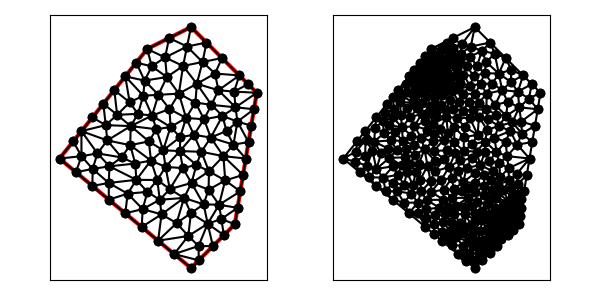

The file beside this chart, header and first rows:
1.200000000000000000e+01, 6.000000000000000000e+00, 1.300000000000000000e+01, 1.200000000000000000e+01, 1.000000000000000000e+01, 1.500000000000000000e+01, 8.000000000000000000e+00, 1.400000000000000000e+01, 4.000000000000000000e+00, 9.000000000000000000e+00, 1.000000000000000000e+01, 4.000000000000000000e+00, 9.494913805532826601e+00, 9.341241620015743763e+00, 1.047218750741411242e+01, 9.306643331840817268e+00, 1.013256983096849950e+01, 1.008262932099207454e+01, 1.003322371463847951e+01, 9.576838090949545190e+00, 0.000000000000000000e+00, 2.076045365208833426e-01
1.200000000000000000e+01, 6.000000000000000000e+00, 1.300000000000000000e+01, 1.200000000000000000e+01, 1.000000000000000000e+01, 1.500000000000000000e+01, 8.000000000000000000e+00, 1.400000000000000000e+01, 4.000000000000000000e+00, 9.000000000000000000e+00, 1.000000000000000000e+01, 4.000000000000000000e+00, 9.819035593728848710e+00, 1.411192881254230080e+01, 9.638071187457699196e+00, 1.322385762508460338e+01, 1.052614237491539839e+01, 1.340482203135575290e+01, 9.994416385367314248e+00, 1.358020282299421844e+01, 0.000000000000000000e+00, 1.791755736955052969e-01
1.200000000000000000e+01, 6.000000000000000000e+00, 1.300000000000000000e+01, 1.200000000000000000e+01, 1.000000000000000000e+01, 1.500000000000000000e+01, 8.000000000000000000e+00, 1.400000000000000000e+01, 4.000000000000000000e+00, 9.000000000000000000e+00, 1.000000000000000000e+01, 4.000000000000000000e+00, 8.000000000000000000e+00, 1.400000000000000000e+01, 8.819035593728848710e+00, 1.361192881254230080e+01, 9.000000000000000000e+00, 1.450000000000000000e+01, 8.606345197909616829e+00, 1.403730960418076812e+01, 1.000000000000000000e+00, 1.085171485435674626e-01
1.200000000000000000e+01, 6.000000000000000000e+00, 1.300000000000000000e+01, 1.200000000000000000e+01, 1.000000000000000000e+01, 1.500000000000000000e+01, 8.000000000000000000e+00, 1.400000000000000000e+01, 4.000000000000000000e+00, 9.000000000000000000e+00, 1.000000000000000000e+01, 4.000000000000000000e+00, 1.026628459389884540e+01, 1.241049905528003094e+01, 1.052614237491539839e+01, 1.340482203135575290e+01, 9.638071187457699196e+00, 1.322385762508460338e+01, 1.014349938542398100e+01, 1.301305957057346241e+01, 0.000000000000000000e+00, 1.791755736955052969e-01
1.200000000000000000e+01, 6.000000000000000000e+00, 1.300000000000000000e+01, 1.200000000000000000e+01, 1.000000000000000000e+01, 1.500000000000000000e+01, 8.000000000000000000e+00, 1.400000000000000000e+01, 4.000000000000000000e+00, 9.000000000000000000e+00, 1.000000000000000000e+01, 4.000000000000000000e+00, 1.070710678118654791e+01, 1.429289321881345209e+01, 9.819035593728848710e+00, 1.411192881254230080e+01, 1.052614237491539839e+01, 1.340482203135575290e+01, 1.035076158327693108e+01, 1.393654802090383527e+01, 1.000000000000000000e+00, 3.705519382161506781e-01
1.200000000000000000e+01, 6.000000000000000000e+00, 1.300000000000000000e+01, 1.200000000000000000e+01, 1.000000000000000000e+01, 1.500000000000000000e+01, 8.000000000000000000e+00, 1.400000000000000000e+01, 4.000000000000000000e+00, 9.000000000000000000e+00, 1.000000000000000000e+01, 4.000000000000000000e+00, 1.125110483531927663e+01, 1.211667370035719138e+01, 1.109606994219016762e+01, 1.287749746938195194e+01, 1.026628459389884540e+01, 1.241049905528003094e+01, 1.087115312380276322e+01, 1.246822340833972476e+01, 0.000000000000000000e+00, 2.621742098260629317e-01
1.200000000000000000e+01, 6.000000000000000000e+00, 1.300000000000000000e+01, 1.200000000000000000e+01, 1.000000000000000000e+01, 1.500000000000000000e+01, 8.000000000000000000e+00, 1.400000000000000000e+01, 4.000000000000000000e+00, 9.000000000000000000e+00, 1.000000000000000000e+01, 4.000000000000000000e+00, 1.052614237491539839e+01, 1.340482203135575290e+01, 1.141421356237309581e+01, 1.358578643762690419e+01, 1.070710678118654791e+01, 1.429289321881345209e+01, 1.088248757282501344e+01, 1.376116722926536973e+01, 1.000000000000000000e+00, 3.705519382161506781e-01
1.200000000000000000e+01, 6.000000000000000000e+00, 1.300000000000000000e+01, 1.200000000000000000e+01, 1.000000000000000000e+01, 1.500000000000000000e+01, 8.000000000000000000e+00, 1.400000000000000000e+01, 4.000000000000000000e+00, 9.000000000000000000e+00, 1.000000000000000000e+01, 4.000000000000000000e+00, 1.203097828275044279e+01, 1.133654611841606297e+01, 1.125110483531927663e+01, 1.211667370035719138e+01, 1.093365441307041586e+01, 1.144916034106993763e+01, 1.140524584371337902e+01, 1.163412671994773007e+01, 0.000000000000000000e+00, 3.305764364494195862e-01
1.200000000000000000e+01, 6.000000000000000000e+00, 1.300000000000000000e+01, 1.200000000000000000e+01, 1.000000000000000000e+01, 1.500000000000000000e+01, 8.000000000000000000e+00, 1.400000000000000000e+01, 4.000000000000000000e+00, 9.000000000000000000e+00, 1.000000000000000000e+01, 4.000000000000000000e+00, 1.109606994219016762e+01, 1.287749746938195194e+01, 1.141421356237309581e+01, 1.358578643762690419e+01, 1.052614237491539839e+01, 1.340482203135575290e+01, 1.101214195982621824e+01, 1.328936864612153634e+01, 1.000000000000000000e+00, 3.258555750307441934e-01
1.200000000000000000e+01, 6.000000000000000000e+00, 1.300000000000000000e+01, 1.200000000000000000e+01, 1.000000000000000000e+01, 1.500000000000000000e+01, 8.000000000000000000e+00, 1.400000000000000000e+01, 4.000000000000000000e+00, 9.000000000000000000e+00, 1.000000000000000000e+01, 4.000000000000000000e+00, 9.638071187457699196e+00, 1.322385762508460338e+01, 9.819035593728848710e+00, 1.411192881254230080e+01, 8.819035593728848710e+00, 1.361192881254230080e+01, 9.425380791638465539e+00, 1.364923841672306715e+01, 0.000000000000000000e+00, 1.085171485435674626e-01
1.200000000000000000e+01, 6.000000000000000000e+00, 1.300000000000000000e+01, 1.200000000000000000e+01, 1.000000000000000000e+01, 1.500000000000000000e+01, 8.000000000000000000e+00, 1.400000000000000000e+01, 4.000000000000000000e+00, 9.000000000000000000e+00, 1.000000000000000000e+01, 4.000000000000000000e+00, 1.059618342197050822e+01, 1.079154176957200484e+01, 1.013256983096849950e+01, 1.008262932099207454e+01, 1.090131413321000586e+01, 9.956766150246624036e+00, 1.054335579538300571e+01, 1.027697908027023566e+01, 0.000000000000000000e+00, 2.185329735361611625e-01
1.200000000000000000e+01, 6.000000000000000000e+00, 1.300000000000000000e+01, 1.200000000000000000e+01, 1.000000000000000000e+01, 1.500000000000000000e+01, 8.000000000000000000e+00, 1.400000000000000000e+01, 4.000000000000000000e+00, 9.000000000000000000e+00, 1.000000000000000000e+01, 4.000000000000000000e+00, 1.000000000000000000e+01, 1.500000000000000000e+01, 9.819035593728848710e+00, 1.411192881254230080e+01, 1.070710678118654791e+01, 1.429289321881345209e+01, 1.017538079163846554e+01, 1.446827401045191941e+01, 1.000000000000000000e+00, 5.000000000000000000e-01
1.200000000000000000e+01, 6.000000000000000000e+00, 1.300000000000000000e+01, 1.200000000000000000e+01, 1.000000000000000000e+01, 1.500000000000000000e+01, 8.000000000000000000e+00, 1.400000000000000000e+01, 4.000000000000000000e+00, 9.000000000000000000e+00, 1.000000000000000000e+01, 4.000000000000000000e+00, 9.638071187457699196e+00, 1.322385762508460338e+01, 8.897042143618360655e+00, 1.271822903407289651e+01, 9.446211745674155225e+00, 1.196167296786247647e+01, 9.327108358916738950e+00, 1.263458654233999390e+01, 0.000000000000000000e+00, 9.676235070066163679e-02
1.200000000000000000e+01, 6.000000000000000000e+00, 1.300000000000000000e+01, 1.200000000000000000e+01, 1.000000000000000000e+01, 1.500000000000000000e+01, 8.000000000000000000e+00, 1.400000000000000000e+01, 4.000000000000000000e+00, 9.000000000000000000e+00, 1.000000000000000000e+01, 4.000000000000000000e+00, 8.078644346626401074e+00, 9.781529692750144278e+00, 8.728827486123638124e+00, 9.374973459386573893e+00, 8.421310872710341400e+00, 1.033729749692356847e+01, 8.409594235153461383e+00, 9.831266883020095548e+00, 0.000000000000000000e+00, 1.587175273905503115e-01
1.200000000000000000e+01, 6.000000000000000000e+00, 1.300000000000000000e+01, 1.200000000000000000e+01, 1.000000000000000000e+01, 1.500000000000000000e+01, 8.000000000000000000e+00, 1.400000000000000000e+01, 4.000000000000000000e+00, 9.000000000000000000e+00, 1.000000000000000000e+01, 4.000000000000000000e+00, 1.125110483531927663e+01, 1.211667370035719138e+01, 1.026628459389884540e+01, 1.241049905528003094e+01, 1.093365441307041586e+01, 1.144916034106993763e+01, 1.081701461409617870e+01, 1.199211103223572117e+01, 0.000000000000000000e+00, 2.621742098260629317e-01
1.200000000000000000e+01, 6.000000000000000000e+00, 1.300000000000000000e+01, 1.200000000000000000e+01, 1.000000000000000000e+01, 1.500000000000000000e+01, 8.000000000000000000e+00, 1.400000000000000000e+01, 4.000000000000000000e+00, 9.000000000000000000e+00, 1.000000000000000000e+01, 4.000000000000000000e+00, 1.141421356237309581e+01, 1.358578643762690419e+01, 1.109606994219016762e+01, 1.287749746938195194e+01, 1.220710678118654791e+01, 1.279289321881345209e+01, 1.157246342858326926e+01, 1.308539237527410393e+01, 1.000000000000000000e+00, 3.258555750307441934e-01
1.200000000000000000e+01, 6.000000000000000000e+00, 1.300000000000000000e+01, 1.200000000000000000e+01, 1.000000000000000000e+01, 1.500000000000000000e+01, 8.000000000000000000e+00, 1.400000000000000000e+01, 4.000000000000000000e+00, 9.000000000000000000e+00, 1.000000000000000000e+01, 4.000000000000000000e+00, 8.210724869034740081e+00, 1.320838320353127671e+01, 8.819035593728848710e+00, 1.361192881254230080e+01, 8.000000000000000000e+00, 1.400000000000000000e+01, 8.343253487587864115e+00, 1.360677067202452584e+01, 1.000000000000000000e+00, 5.118630334967536749e-02
1.200000000000000000e+01, 6.000000000000000000e+00, 1.300000000000000000e+01, 1.200000000000000000e+01, 1.000000000000000000e+01, 1.500000000000000000e+01, 8.000000000000000000e+00, 1.400000000000000000e+01, 4.000000000000000000e+00, 9.000000000000000000e+00, 1.000000000000000000e+01, 4.000000000000000000e+00, 1.196911273213860483e+01, 1.205457420996241602e+01, 1.125110483531927663e+01, 1.211667370035719138e+01, 1.203097828275044279e+01, 1.133654611841606297e+01, 1.175039861673610631e+01, 1.183593134291189131e+01, 0.000000000000000000e+00, 3.130605492171739113e-01
1.200000000000000000e+01, 6.000000000000000000e+00, 1.300000000000000000e+01, 1.200000000000000000e+01, 1.000000000000000000e+01, 1.500000000000000000e+01, 8.000000000000000000e+00, 1.400000000000000000e+01, 4.000000000000000000e+00, 9.000000000000000000e+00, 1.000000000000000000e+01, 4.000000000000000000e+00, 1.026628459389884540e+01, 1.241049905528003094e+01, 1.020201797535785460e+01, 1.155431250901814089e+01, 1.093365441307041586e+01, 1.144916034106993763e+01, 1.046731899410903743e+01, 1.180465730178937100e+01, 0.000000000000000000e+00, 1.562948729281001814e-01
1.200000000000000000e+01, 6.000000000000000000e+00, 1.300000000000000000e+01, 1.200000000000000000e+01, 1.000000000000000000e+01, 1.500000000000000000e+01, 8.000000000000000000e+00, 1.400000000000000000e+01, 4.000000000000000000e+00, 9.000000000000000000e+00, 1.000000000000000000e+01, 4.000000000000000000e+00, 1.026628459389884540e+01, 1.241049905528003094e+01, 1.109606994219016762e+01, 1.287749746938195194e+01, 1.052614237491539839e+01, 1.340482203135575290e+01, 1.062949897033480440e+01, 1.289760618533924763e+01, 0.000000000000000000e+00, 2.621742098260629317e-01
1.200000000000000000e+01, 6.000000000000000000e+00, 1.300000000000000000e+01, 1.200000000000000000e+01, 1.000000000000000000e+01, 1.500000000000000000e+01, 8.000000000000000000e+00, 1.400000000000000000e+01, 4.000000000000000000e+00, 9.000000000000000000e+00, 1.000000000000000000e+01, 4.000000000000000000e+00, 1.220710678118654791e+01, 1.279289321881345209e+01, 1.109606994219016762e+01, 1.287749746938195194e+01, 1.125110483531927663e+01, 1.211667370035719138e+01, 1.151809385289866405e+01, 1.259568812951753181e+01, 1.000000000000000000e+00, 3.258555750307441934e-01
1.200000000000000000e+01, 6.000000000000000000e+00, 1.300000000000000000e+01, 1.200000000000000000e+01, 1.000000000000000000e+01, 1.500000000000000000e+01, 8.000000000000000000e+00, 1.400000000000000000e+01, 4.000000000000000000e+00, 9.000000000000000000e+00, 1.000000000000000000e+01, 4.000000000000000000e+00, 1.000000000000000000e+01, 1.500000000000000000e+01, 9.000000000000000000e+00, 1.450000000000000000e+01, 9.819035593728848710e+00, 1.411192881254230080e+01, 9.606345197909616829e+00, 1.453730960418076812e+01, 1.000000000000000000e+00, 5.000000000000000000e-01
1.200000000000000000e+01, 6.000000000000000000e+00, 1.300000000000000000e+01, 1.200000000000000000e+01, 1.000000000000000000e+01, 1.500000000000000000e+01, 8.000000000000000000e+00, 1.400000000000000000e+01, 4.000000000000000000e+00, 9.000000000000000000e+00, 1.000000000000000000e+01, 4.000000000000000000e+00, 8.819035593728848710e+00, 1.361192881254230080e+01, 9.819035593728848710e+00, 1.411192881254230080e+01, 9.000000000000000000e+00, 1.450000000000000000e+01, 9.212690395819231881e+00, 1.407461920836153446e+01, 1.000000000000000000e+00, 1.085171485435674626e-01
1.200000000000000000e+01, 6.000000000000000000e+00, 1.300000000000000000e+01, 1.200000000000000000e+01, 1.000000000000000000e+01, 1.500000000000000000e+01, 8.000000000000000000e+00, 1.400000000000000000e+01, 4.000000000000000000e+00, 9.000000000000000000e+00, 1.000000000000000000e+01, 4.000000000000000000e+00, 1.212500000000000000e+01, 6.750000000000000000e+00, 1.138548384954134107e+01, 6.239396685454550173e+00, 1.200000000000000000e+01, 6.000000000000000000e+00, 1.183682794984711428e+01, 6.329798895151516724e+00, 1.000000000000000000e+00, 4.922587839841955498e-02
1.200000000000000000e+01, 6.000000000000000000e+00, 1.300000000000000000e+01, 1.200000000000000000e+01, 1.000000000000000000e+01, 1.500000000000000000e+01, 8.000000000000000000e+00, 1.400000000000000000e+01, 4.000000000000000000e+00, 9.000000000000000000e+00, 1.000000000000000000e+01, 4.000000000000000000e+00, 8.819035593728848710e+00, 1.361192881254230080e+01, 8.897042143618360655e+00, 1.271822903407289651e+01, 9.638071187457699196e+00, 1.322385762508460338e+01, 9.118049641601636779e+00, 1.318467182389993297e+01, 0.000000000000000000e+00, 9.676235070066163679e-02
1.200000000000000000e+01, 6.000000000000000000e+00, 1.300000000000000000e+01, 1.200000000000000000e+01, 1.000000000000000000e+01, 1.500000000000000000e+01, 8.000000000000000000e+00, 1.400000000000000000e+01, 4.000000000000000000e+00, 9.000000000000000000e+00, 1.000000000000000000e+01, 4.000000000000000000e+00, 7.000000000000000000e+00, 1.275000000000000000e+01, 7.202184243043469714e+00, 1.156325260556522494e+01, 7.822859699544789436e+00, 1.186747323536869381e+01, 7.341681314196086383e+00, 1.206024194697797292e+01, 0.000000000000000000e+00, 8.706114673700980633e-02
1.200000000000000000e+01, 6.000000000000000000e+00, 1.300000000000000000e+01, 1.200000000000000000e+01, 1.000000000000000000e+01, 1.500000000000000000e+01, 8.000000000000000000e+00, 1.400000000000000000e+01, 4.000000000000000000e+00, 9.000000000000000000e+00, 1.000000000000000000e+01, 4.000000000000000000e+00, 9.638071187457699196e+00, 1.322385762508460338e+01, 9.446211745674155225e+00, 1.196167296786247647e+01, 1.026628459389884540e+01, 1.241049905528003094e+01, 9.783522509010232682e+00, 1.253200988274237204e+01, 0.000000000000000000e+00, 1.791755736955052969e-01
1.200000000000000000e+01, 6.000000000000000000e+00, 1.300000000000000000e+01, 1.200000000000000000e+01, 1.000000000000000000e+01, 1.500000000000000000e+01, 8.000000000000000000e+00, 1.400000000000000000e+01, 4.000000000000000000e+00, 9.000000000000000000e+00, 1.000000000000000000e+01, 4.000000000000000000e+00, 7.500000000000000000e+00, 1.337500000000000000e+01, 7.000000000000000000e+00, 1.275000000000000000e+01, 7.883036132595469425e+00, 1.255607109392362553e+01, 7.461012044198490401e+00, 1.289369036464120910e+01, 0.000000000000000000e+00, 4.475071604966249228e-02
1.200000000000000000e+01, 6.000000000000000000e+00, 1.300000000000000000e+01, 1.200000000000000000e+01, 1.000000000000000000e+01, 1.500000000000000000e+01, 8.000000000000000000e+00, 1.400000000000000000e+01, 4.000000000000000000e+00, 9.000000000000000000e+00, 1.000000000000000000e+01, 4.000000000000000000e+00, 7.822859699544789436e+00, 1.186747323536869381e+01, 8.512920394032935434e+00, 1.190752884450997229e+01, 7.883036132595469425e+00, 1.255607109392362553e+01, 8.072938742057731432e+00, 1.211035772460076565e+01, 0.000000000000000000e+00, 7.338822172763932727e-02
1.200000000000000000e+01, 6.000000000000000000e+00, 1.300000000000000000e+01, 1.200000000000000000e+01, 1.000000000000000000e+01, 1.500000000000000000e+01, 8.000000000000000000e+00, 1.400000000000000000e+01, 4.000000000000000000e+00, 9.000000000000000000e+00, 1.000000000000000000e+01, 4.000000000000000000e+00, 6.500000000000000000e+00, 1.212500000000000000e+01, 6.000000000000000000e+00, 1.150000000000000000e+01, 6.629284467379893186e+00, 1.099580025004933326e+01, 6.376428155793298025e+00, 1.154026675001644442e+01, 0.000000000000000000e+00, 1.059510691355853435e-01
1.200000000000000000e+01, 6.000000000000000000e+00, 1.300000000000000000e+01, 1.200000000000000000e+01, 1.000000000000000000e+01, 1.500000000000000000e+01, 8.000000000000000000e+00, 1.400000000000000000e+01, 4.000000000000000000e+00, 9.000000000000000000e+00, 1.000000000000000000e+01, 4.000000000000000000e+00, 8.000000000000000000e+00, 1.400000000000000000e+01, 7.500000000000000000e+00, 1.337500000000000000e+01, 8.210724869034740081e+00, 1.320838320353127671e+01, 7.903574956344914249e+00, 1.352779440117709164e+01, 1.000000000000000000e+00, 4.475071604966249228e-02
1.200000000000000000e+01, 6.000000000000000000e+00, 1.300000000000000000e+01, 1.200000000000000000e+01, 1.000000000000000000e+01, 1.500000000000000000e+01, 8.000000000000000000e+00, 1.400000000000000000e+01, 4.000000000000000000e+00, 9.000000000000000000e+00, 1.000000000000000000e+01, 4.000000000000000000e+00, 7.883036132595469425e+00, 1.255607109392362553e+01, 8.512920394032935434e+00, 1.190752884450997229e+01, 8.897042143618360655e+00, 1.271822903407289651e+01, 8.430999556748920654e+00, 1.239394299083549811e+01, 0.000000000000000000e+00, 7.338822172763932727e-02
1.200000000000000000e+01, 6.000000000000000000e+00, 1.300000000000000000e+01, 1.200000000000000000e+01, 1.000000000000000000e+01, 1.500000000000000000e+01, 8.000000000000000000e+00, 1.400000000000000000e+01, 4.000000000000000000e+00, 9.000000000000000000e+00, 1.000000000000000000e+01, 4.000000000000000000e+00, 8.897042143618360655e+00, 1.271822903407289651e+01, 8.819035593728848710e+00, 1.361192881254230080e+01, 8.210724869034740081e+00, 1.320838320353127671e+01, 8.642267535460648631e+00, 1.317951368338215978e+01, 0.000000000000000000e+00, 5.118630334967536749e-02
1.200000000000000000e+01, 6.000000000000000000e+00, 1.300000000000000000e+01, 1.200000000000000000e+01, 1.000000000000000000e+01, 1.500000000000000000e+01, 8.000000000000000000e+00, 1.400000000000000000e+01, 4.000000000000000000e+00, 9.000000000000000000e+00, 1.000000000000000000e+01, 4.000000000000000000e+00, 8.897042143618360655e+00, 1.271822903407289651e+01, 8.512920394032935434e+00, 1.190752884450997229e+01, 9.446211745674155225e+00, 1.196167296786247647e+01, 8.952058094441817104e+00, 1.219581028214844842e+01, 0.000000000000000000e+00, 9.676235070066163679e-02
1.200000000000000000e+01, 6.000000000000000000e+00, 1.300000000000000000e+01, 1.200000000000000000e+01, 1.000000000000000000e+01, 1.500000000000000000e+01, 8.000000000000000000e+00, 1.400000000000000000e+01, 4.000000000000000000e+00, 9.000000000000000000e+00, 1.000000000000000000e+01, 4.000000000000000000e+00, 7.226010254431261437e+00, 9.610507982352979539e+00, 6.829864055351288599e+00, 9.050916799781065336e+00, 7.456138864250085874e+00, 8.771893563478931455e+00, 7.170671058010878340e+00, 9.144439448537658777e+00, 0.000000000000000000e+00, 1.524623886690210928e-01
1.200000000000000000e+01, 6.000000000000000000e+00, 1.300000000000000000e+01, 1.200000000000000000e+01, 1.000000000000000000e+01, 1.500000000000000000e+01, 8.000000000000000000e+00, 1.400000000000000000e+01, 4.000000000000000000e+00, 9.000000000000000000e+00, 1.000000000000000000e+01, 4.000000000000000000e+00, 8.221787469145112937e+00, 1.095897957940941048e+01, 8.512920394032935434e+00, 1.190752884450997229e+01, 7.822859699544789436e+00, 1.186747323536869381e+01, 8.185855854240946528e+00, 1.157799388642935945e+01, 0.000000000000000000e+00, 9.928127484486873322e-02
1.200000000000000000e+01, 6.000000000000000000e+00, 1.300000000000000000e+01, 1.200000000000000000e+01, 1.000000000000000000e+01, 1.500000000000000000e+01, 8.000000000000000000e+00, 1.400000000000000000e+01, 4.000000000000000000e+00, 9.000000000000000000e+00, 1.000000000000000000e+01, 4.000000000000000000e+00, 7.500000000000000000e+00, 1.337500000000000000e+01, 7.883036132595469425e+00, 1.255607109392362553e+01, 8.210724869034740081e+00, 1.320838320353127671e+01, 7.864587000543402873e+00, 1.304648476581830074e+01, 0.000000000000000000e+00, 4.475071604966249228e-02
1.200000000000000000e+01, 6.000000000000000000e+00, 1.300000000000000000e+01, 1.200000000000000000e+01, 1.000000000000000000e+01, 1.500000000000000000e+01, 8.000000000000000000e+00, 1.400000000000000000e+01, 4.000000000000000000e+00, 9.000000000000000000e+00, 1.000000000000000000e+01, 4.000000000000000000e+00, 8.897042143618360655e+00, 1.271822903407289651e+01, 8.210724869034740081e+00, 1.320838320353127671e+01, 7.883036132595469425e+00, 1.255607109392362553e+01, 8.330267715082856128e+00, 1.282756111050926684e+01, 0.000000000000000000e+00, 5.118630334967536749e-02
1.200000000000000000e+01, 6.000000000000000000e+00, 1.300000000000000000e+01, 1.200000000000000000e+01, 1.000000000000000000e+01, 1.500000000000000000e+01, 8.000000000000000000e+00, 1.400000000000000000e+01, 4.000000000000000000e+00, 9.000000000000000000e+00, 1.000000000000000000e+01, 4.000000000000000000e+00, 9.018749995352283833e+00, 1.125918099859555710e+01, 9.446211745674155225e+00, 1.196167296786247647e+01, 8.512920394032935434e+00, 1.190752884450997229e+01, 8.992627378353125422e+00, 1.170946093698933588e+01, 0.000000000000000000e+00, 1.238905595393060693e-01
1.200000000000000000e+01, 6.000000000000000000e+00, 1.300000000000000000e+01, 1.200000000000000000e+01, 1.000000000000000000e+01, 1.500000000000000000e+01, 8.000000000000000000e+00, 1.400000000000000000e+01, 4.000000000000000000e+00, 9.000000000000000000e+00, 1.000000000000000000e+01, 4.000000000000000000e+00, 9.018749995352283833e+00, 1.125918099859555710e+01, 9.776683618852471724e+00, 1.085129012104569846e+01, 9.446211745674155225e+00, 1.196167296786247647e+01, 9.413881786626303594e+00, 1.135738136250124342e+01, 0.000000000000000000e+00, 1.380493070718184778e-01
1.200000000000000000e+01, 6.000000000000000000e+00, 1.300000000000000000e+01, 1.200000000000000000e+01, 1.000000000000000000e+01, 1.500000000000000000e+01, 8.000000000000000000e+00, 1.400000000000000000e+01, 4.000000000000000000e+00, 9.000000000000000000e+00, 1.000000000000000000e+01, 4.000000000000000000e+00, 7.000000000000000000e+00, 1.275000000000000000e+01, 7.822859699544789436e+00, 1.186747323536869381e+01, 7.883036132595469425e+00, 1.255607109392362553e+01, 7.568631944046752658e+00, 1.239118144309743919e+01, 0.000000000000000000e+00, 7.338822172763932727e-02
1.200000000000000000e+01, 6.000000000000000000e+00, 1.300000000000000000e+01, 1.200000000000000000e+01, 1.000000000000000000e+01, 1.500000000000000000e+01, 8.000000000000000000e+00, 1.400000000000000000e+01, 4.000000000000000000e+00, 9.000000000000000000e+00, 1.000000000000000000e+01, 4.000000000000000000e+00, 8.221787469145112937e+00, 1.095897957940941048e+01, 9.066376422269421198e+00, 1.043823627552837152e+01, 9.018749995352283833e+00, 1.125918099859555710e+01, 8.768971295588938730e+00, 1.088546561784444577e+01, 0.000000000000000000e+00, 1.380493070718184778e-01
1.200000000000000000e+01, 6.000000000000000000e+00, 1.300000000000000000e+01, 1.200000000000000000e+01, 1.000000000000000000e+01, 1.500000000000000000e+01, 8.000000000000000000e+00, 1.400000000000000000e+01, 4.000000000000000000e+00, 9.000000000000000000e+00, 1.000000000000000000e+01, 4.000000000000000000e+00, 1.080238064617498672e+01, 7.577921478975188307e+00, 1.057549532904367240e+01, 6.909314143548000331e+00, 1.128130203614182747e+01, 6.890616327309695421e+00, 1.088639267045349435e+01, 7.125950649944294391e+00, 0.000000000000000000e+00, 1.002819299943630837e-01
1.200000000000000000e+01, 6.000000000000000000e+00, 1.300000000000000000e+01, 1.200000000000000000e+01, 1.000000000000000000e+01, 1.500000000000000000e+01, 8.000000000000000000e+00, 1.400000000000000000e+01, 4.000000000000000000e+00, 9.000000000000000000e+00, 1.000000000000000000e+01, 4.000000000000000000e+00, 1.147932361084206221e+01, 9.108551149647277967e+00, 1.193705286416155609e+01, 9.634868890813574893e+00, 1.090131413321000586e+01, 9.956766150246624036e+00, 1.143923020273787472e+01, 9.566728730235825040e+00, 0.000000000000000000e+00, 3.455173309201979293e-01
1.200000000000000000e+01, 6.000000000000000000e+00, 1.300000000000000000e+01, 1.200000000000000000e+01, 1.000000000000000000e+01, 1.500000000000000000e+01, 8.000000000000000000e+00, 1.400000000000000000e+01, 4.000000000000000000e+00, 9.000000000000000000e+00, 1.000000000000000000e+01, 4.000000000000000000e+00, 7.202184243043469714e+00, 1.156325260556522494e+01, 7.579040411631690510e+00, 1.103679430713158283e+01, 7.822859699544789436e+00, 1.186747323536869381e+01, 7.534694784739983220e+00, 1.148917338268850052e+01, 0.000000000000000000e+00, 9.928127484486873322e-02
1.200000000000000000e+01, 6.000000000000000000e+00, 1.300000000000000000e+01, 1.200000000000000000e+01, 1.000000000000000000e+01, 1.500000000000000000e+01, 8.000000000000000000e+00, 1.400000000000000000e+01, 4.000000000000000000e+00, 9.000000000000000000e+00, 1.000000000000000000e+01, 4.000000000000000000e+00, 8.078644346626401074e+00, 9.781529692750144278e+00, 7.248948055255123535e+00, 1.047982218210699656e+01, 7.226010254431261437e+00, 9.610507982352979539e+00, 7.517867552104262607e+00, 9.957286619070039535e+00, 0.000000000000000000e+00, 1.587175273905503115e-01
1.200000000000000000e+01, 6.000000000000000000e+00, 1.300000000000000000e+01, 1.200000000000000000e+01, 1.000000000000000000e+01, 1.500000000000000000e+01, 8.000000000000000000e+00, 1.400000000000000000e+01, 4.000000000000000000e+00, 9.000000000000000000e+00, 1.000000000000000000e+01, 4.000000000000000000e+00, 1.020201797535785460e+01, 1.155431250901814089e+01, 1.059618342197050822e+01, 1.079154176957200484e+01, 1.093365441307041586e+01, 1.144916034106993763e+01, 1.057728527013292563e+01, 1.126500487322002719e+01, 0.000000000000000000e+00, 1.562948729281001814e-01
1.200000000000000000e+01, 6.000000000000000000e+00, 1.300000000000000000e+01, 1.200000000000000000e+01, 1.000000000000000000e+01, 1.500000000000000000e+01, 8.000000000000000000e+00, 1.400000000000000000e+01, 4.000000000000000000e+00, 9.000000000000000000e+00, 1.000000000000000000e+01, 4.000000000000000000e+00, 1.026628459389884540e+01, 1.241049905528003094e+01, 9.446211745674155225e+00, 1.196167296786247647e+01, 1.020201797535785460e+01, 1.155431250901814089e+01, 9.971504771643617815e+00, 1.197549484405355003e+01, 0.000000000000000000e+00, 1.562948729281001814e-01
1.200000000000000000e+01, 6.000000000000000000e+00, 1.300000000000000000e+01, 1.200000000000000000e+01, 1.000000000000000000e+01, 1.500000000000000000e+01, 8.000000000000000000e+00, 1.400000000000000000e+01, 4.000000000000000000e+00, 9.000000000000000000e+00, 1.000000000000000000e+01, 4.000000000000000000e+00, 8.221787469145112937e+00, 1.095897957940941048e+01, 9.018749995352283833e+00, 1.125918099859555710e+01, 8.512920394032935434e+00, 1.190752884450997229e+01, 8.584485952843444068e+00, 1.137522980750497936e+01, 0.000000000000000000e+00, 1.238905595393060693e-01
1.200000000000000000e+01, 6.000000000000000000e+00, 1.300000000000000000e+01, 1.200000000000000000e+01, 1.000000000000000000e+01, 1.500000000000000000e+01, 8.000000000000000000e+00, 1.400000000000000000e+01, 4.000000000000000000e+00, 9.000000000000000000e+00, 1.000000000000000000e+01, 4.000000000000000000e+00, 9.018749995352283833e+00, 1.125918099859555710e+01, 9.066376422269421198e+00, 1.043823627552837152e+01, 9.776683618852471724e+00, 1.085129012104569846e+01, 9.287270012158058918e+00, 1.084956913172320903e+01, 0.000000000000000000e+00, 1.380493070718184778e-01
1.200000000000000000e+01, 6.000000000000000000e+00, 1.300000000000000000e+01, 1.200000000000000000e+01, 1.000000000000000000e+01, 1.500000000000000000e+01, 8.000000000000000000e+00, 1.400000000000000000e+01, 4.000000000000000000e+00, 9.000000000000000000e+00, 1.000000000000000000e+01, 4.000000000000000000e+00, 1.059618342197050822e+01, 1.079154176957200484e+01, 1.020201797535785460e+01, 1.155431250901814089e+01, 9.776683618852471724e+00, 1.085129012104569846e+01, 1.019162833872694485e+01, 1.106571479987861473e+01, 0.000000000000000000e+00, 1.562948729281001814e-01
1.200000000000000000e+01, 6.000000000000000000e+00, 1.300000000000000000e+01, 1.200000000000000000e+01, 1.000000000000000000e+01, 1.500000000000000000e+01, 8.000000000000000000e+00, 1.400000000000000000e+01, 4.000000000000000000e+00, 9.000000000000000000e+00, 1.000000000000000000e+01, 4.000000000000000000e+00, 8.421310872710341400e+00, 1.033729749692356847e+01, 9.066376422269421198e+00, 1.043823627552837152e+01, 8.221787469145112937e+00, 1.095897957940941048e+01, 8.569824921374959104e+00, 1.057817111728711801e+01, 0.000000000000000000e+00, 1.520879930540501579e-01
1.200000000000000000e+01, 6.000000000000000000e+00, 1.300000000000000000e+01, 1.200000000000000000e+01, 1.000000000000000000e+01, 1.500000000000000000e+01, 8.000000000000000000e+00, 1.400000000000000000e+01, 4.000000000000000000e+00, 9.000000000000000000e+00, 1.000000000000000000e+01, 4.000000000000000000e+00, 9.776683618852471724e+00, 1.085129012104569846e+01, 1.020201797535785460e+01, 1.155431250901814089e+01, 9.446211745674155225e+00, 1.196167296786247647e+01, 9.808304446628161699e+00, 1.145575853264210586e+01, 0.000000000000000000e+00, 1.562948729281001814e-01
1.200000000000000000e+01, 6.000000000000000000e+00, 1.300000000000000000e+01, 1.200000000000000000e+01, 1.000000000000000000e+01, 1.500000000000000000e+01, 8.000000000000000000e+00, 1.400000000000000000e+01, 4.000000000000000000e+00, 9.000000000000000000e+00, 1.000000000000000000e+01, 4.000000000000000000e+00, 1.211902399108414841e+01, 1.068494541087075511e+01, 1.275000000000000000e+01, 1.050000000000000000e+01, 1.287500000000000000e+01, 1.125000000000000000e+01, 1.258134133036138280e+01, 1.081164847029025111e+01, 1.000000000000000000e+00, 5.000000000000000000e-01
1.200000000000000000e+01, 6.000000000000000000e+00, 1.300000000000000000e+01, 1.200000000000000000e+01, 1.000000000000000000e+01, 1.500000000000000000e+01, 8.000000000000000000e+00, 1.400000000000000000e+01, 4.000000000000000000e+00, 9.000000000000000000e+00, 1.000000000000000000e+01, 4.000000000000000000e+00, 1.059618342197050822e+01, 1.079154176957200484e+01, 1.090131413321000586e+01, 9.956766150246624036e+00, 1.143629944039898838e+01, 1.094446003542719836e+01, 1.097793233185983475e+01, 1.056425598508194241e+01, 0.000000000000000000e+00, 2.491153396449765633e-01
1.200000000000000000e+01, 6.000000000000000000e+00, 1.300000000000000000e+01, 1.200000000000000000e+01, 1.000000000000000000e+01, 1.500000000000000000e+01, 8.000000000000000000e+00, 1.400000000000000000e+01, 4.000000000000000000e+00, 9.000000000000000000e+00, 1.000000000000000000e+01, 4.000000000000000000e+00, 1.287500000000000000e+01, 1.125000000000000000e+01, 1.300000000000000000e+01, 1.200000000000000000e+01, 1.203097828275044279e+01, 1.133654611841606297e+01, 1.263532609425014641e+01, 1.152884870613868884e+01, 1.000000000000000000e+00, 4.653414540205887406e-01
1.200000000000000000e+01, 6.000000000000000000e+00, 1.300000000000000000e+01, 1.200000000000000000e+01, 1.000000000000000000e+01, 1.500000000000000000e+01, 8.000000000000000000e+00, 1.400000000000000000e+01, 4.000000000000000000e+00, 9.000000000000000000e+00, 1.000000000000000000e+01, 4.000000000000000000e+00, 1.093365441307041586e+01, 1.144916034106993763e+01, 1.143629944039898838e+01, 1.094446003542719836e+01, 1.203097828275044279e+01, 1.133654611841606297e+01, 1.146697737873994960e+01, 1.124338883163773239e+01, 0.000000000000000000e+00, 2.491153396449765633e-01
1.200000000000000000e+01, 6.000000000000000000e+00, 1.300000000000000000e+01, 1.200000000000000000e+01, 1.000000000000000000e+01, 1.500000000000000000e+01, 8.000000000000000000e+00, 1.400000000000000000e+01, 4.000000000000000000e+00, 9.000000000000000000e+00, 1.000000000000000000e+01, 4.000000000000000000e+00, 1.196911273213860483e+01, 1.205457420996241602e+01, 1.220710678118654791e+01, 1.279289321881345209e+01, 1.125110483531927663e+01, 1.211667370035719138e+01, 1.180910811621480860e+01, 1.232138037637768768e+01, 1.000000000000000000e+00, 3.130605492171739113e-01
1.200000000000000000e+01, 6.000000000000000000e+00, 1.300000000000000000e+01, 1.200000000000000000e+01, 1.000000000000000000e+01, 1.500000000000000000e+01, 8.000000000000000000e+00, 1.400000000000000000e+01, 4.000000000000000000e+00, 9.000000000000000000e+00, 1.000000000000000000e+01, 4.000000000000000000e+00, 7.248948055255123535e+00, 1.047982218210699656e+01, 8.078644346626401074e+00, 9.781529692750144278e+00, 8.421310872710341400e+00, 1.033729749692356847e+01, 7.916301091530622891e+00, 1.019954979059357036e+01, 0.000000000000000000e+00, 1.587175273905503115e-01
1.200000000000000000e+01, 6.000000000000000000e+00, 1.300000000000000000e+01, 1.200000000000000000e+01, 1.000000000000000000e+01, 1.500000000000000000e+01, 8.000000000000000000e+00, 1.400000000000000000e+01, 4.000000000000000000e+00, 9.000000000000000000e+00, 1.000000000000000000e+01, 4.000000000000000000e+00, 6.000000000000000000e+00, 1.150000000000000000e+01, 5.500000000000000000e+00, 1.087500000000000000e+01, 6.108605631567789018e+00, 1.052441436682950915e+01, 5.869535210522596635e+00, 1.096647145560983638e+01, 0.000000000000000000e+00, 1.251398929953092543e-01
1.200000000000000000e+01, 6.000000000000000000e+00, 1.300000000000000000e+01, 1.200000000000000000e+01, 1.000000000000000000e+01, 1.500000000000000000e+01, 8.000000000000000000e+00, 1.400000000000000000e+01, 4.000000000000000000e+00, 9.000000000000000000e+00, 1.000000000000000000e+01, 4.000000000000000000e+00, 7.248948055255123535e+00, 1.047982218210699656e+01, 8.221787469145112937e+00, 1.095897957940941048e+01, 7.579040411631690510e+00, 1.103679430713158283e+01, 7.683258645343975957e+00, 1.082519868954932996e+01, 0.000000000000000000e+00, 1.345053025644644129e-01
... 120 more rows
